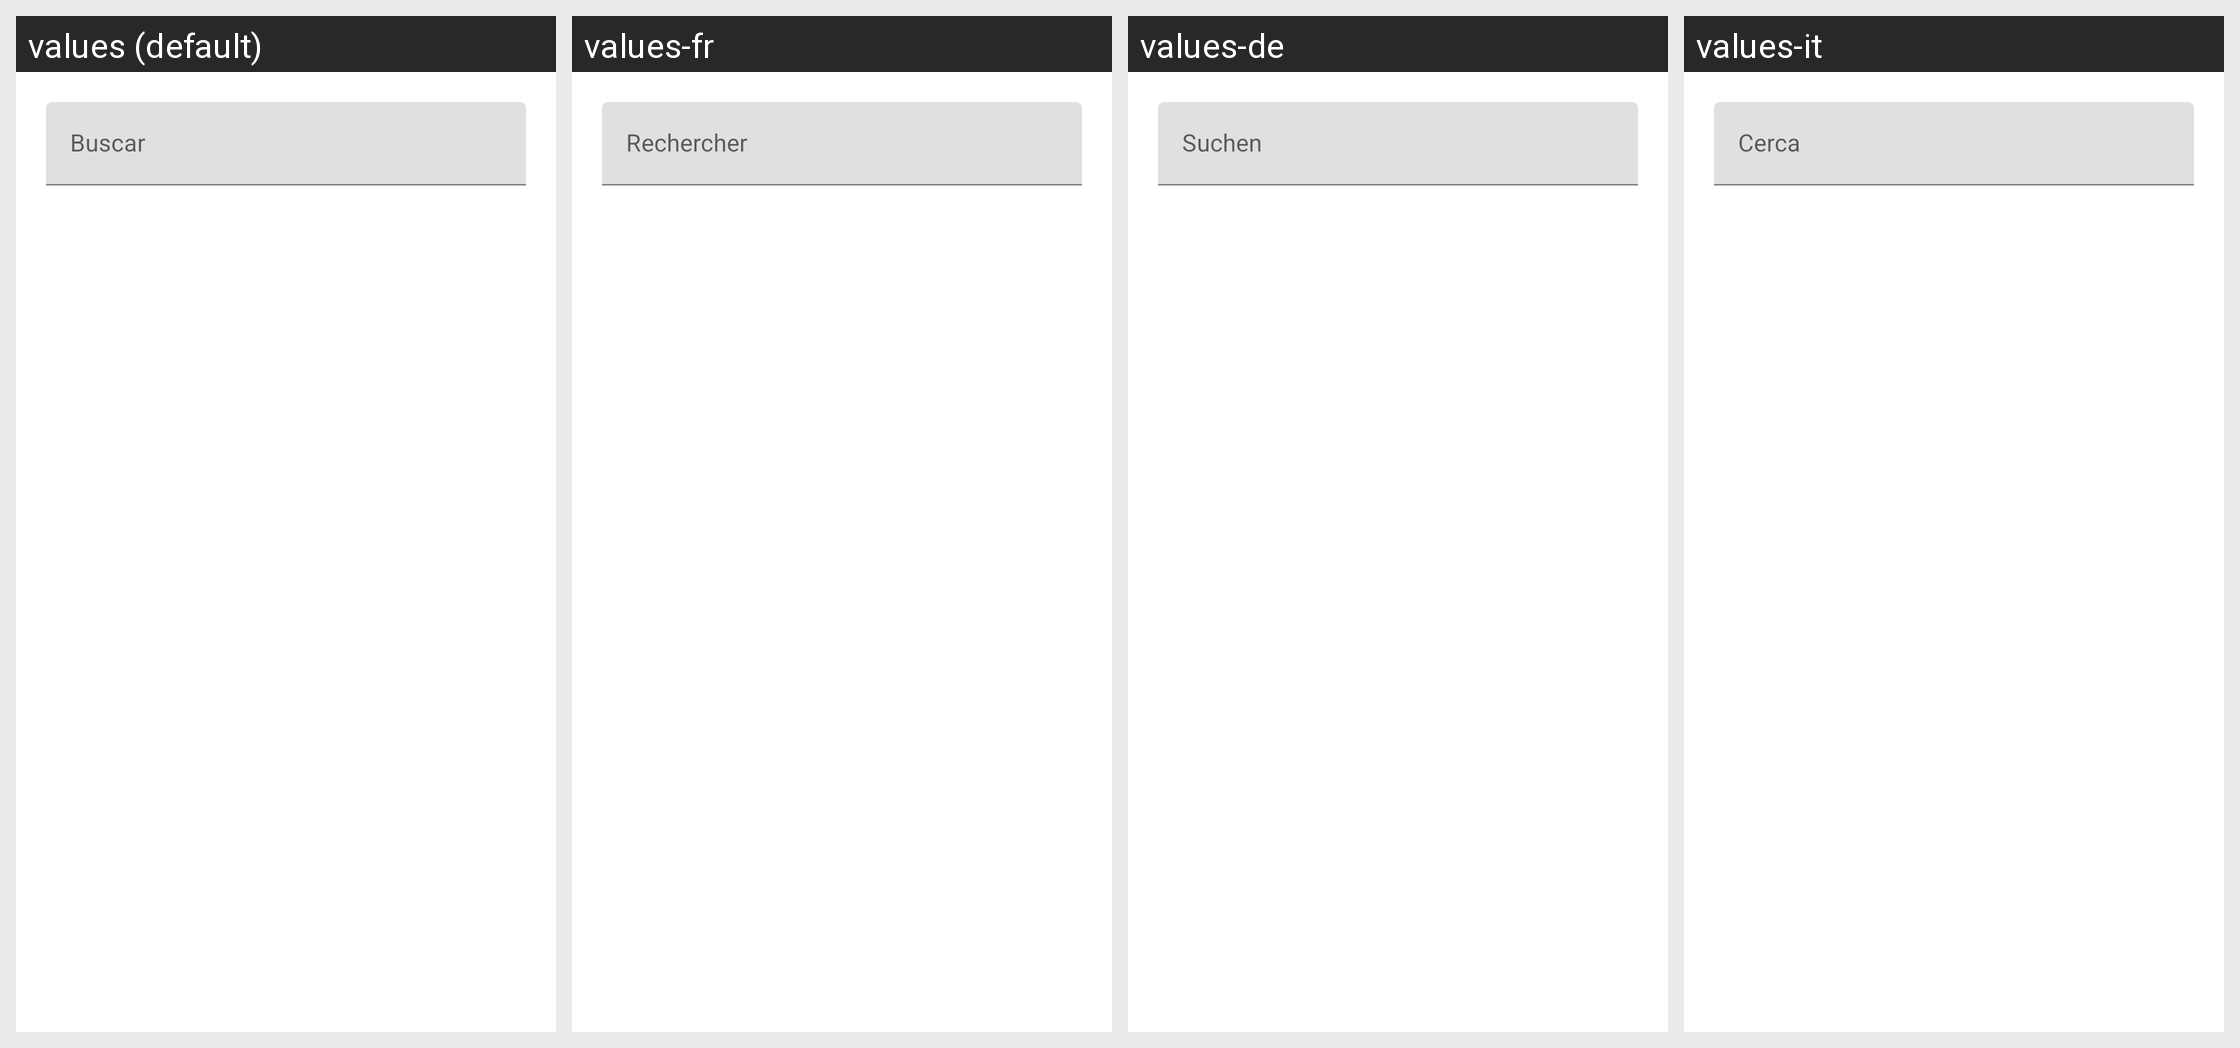

For this localized Android screen grid, give each drawn string resource with its value in every locale shown.
Android screen res/layout/activity_main.xml rendered under 4 locales, left to right: values (default), values-fr, values-de, values-it. Device: Nexus 5 (rendered at 1080×1920; each locale shown at half size, 540×960, under a caption strip naming it); theme AppTheme.
Other locales in the repository, not shown: values-en, values-pt.
Strings drawn on this screen, with the default value and each locale's value (text and hints the layout hard-codes appear in the picture but are not listed):

buscar
  values: Buscar
  values-fr: Rechercher
  values-de: Suchen
  values-it: Cerca

app_name
  values: Planilla Mensual de Sueldos
  values-fr: Paie Mensuelle
  values-de: Monatsgehalt-Abrechnung
  values-it: Busta Paga Mensile
